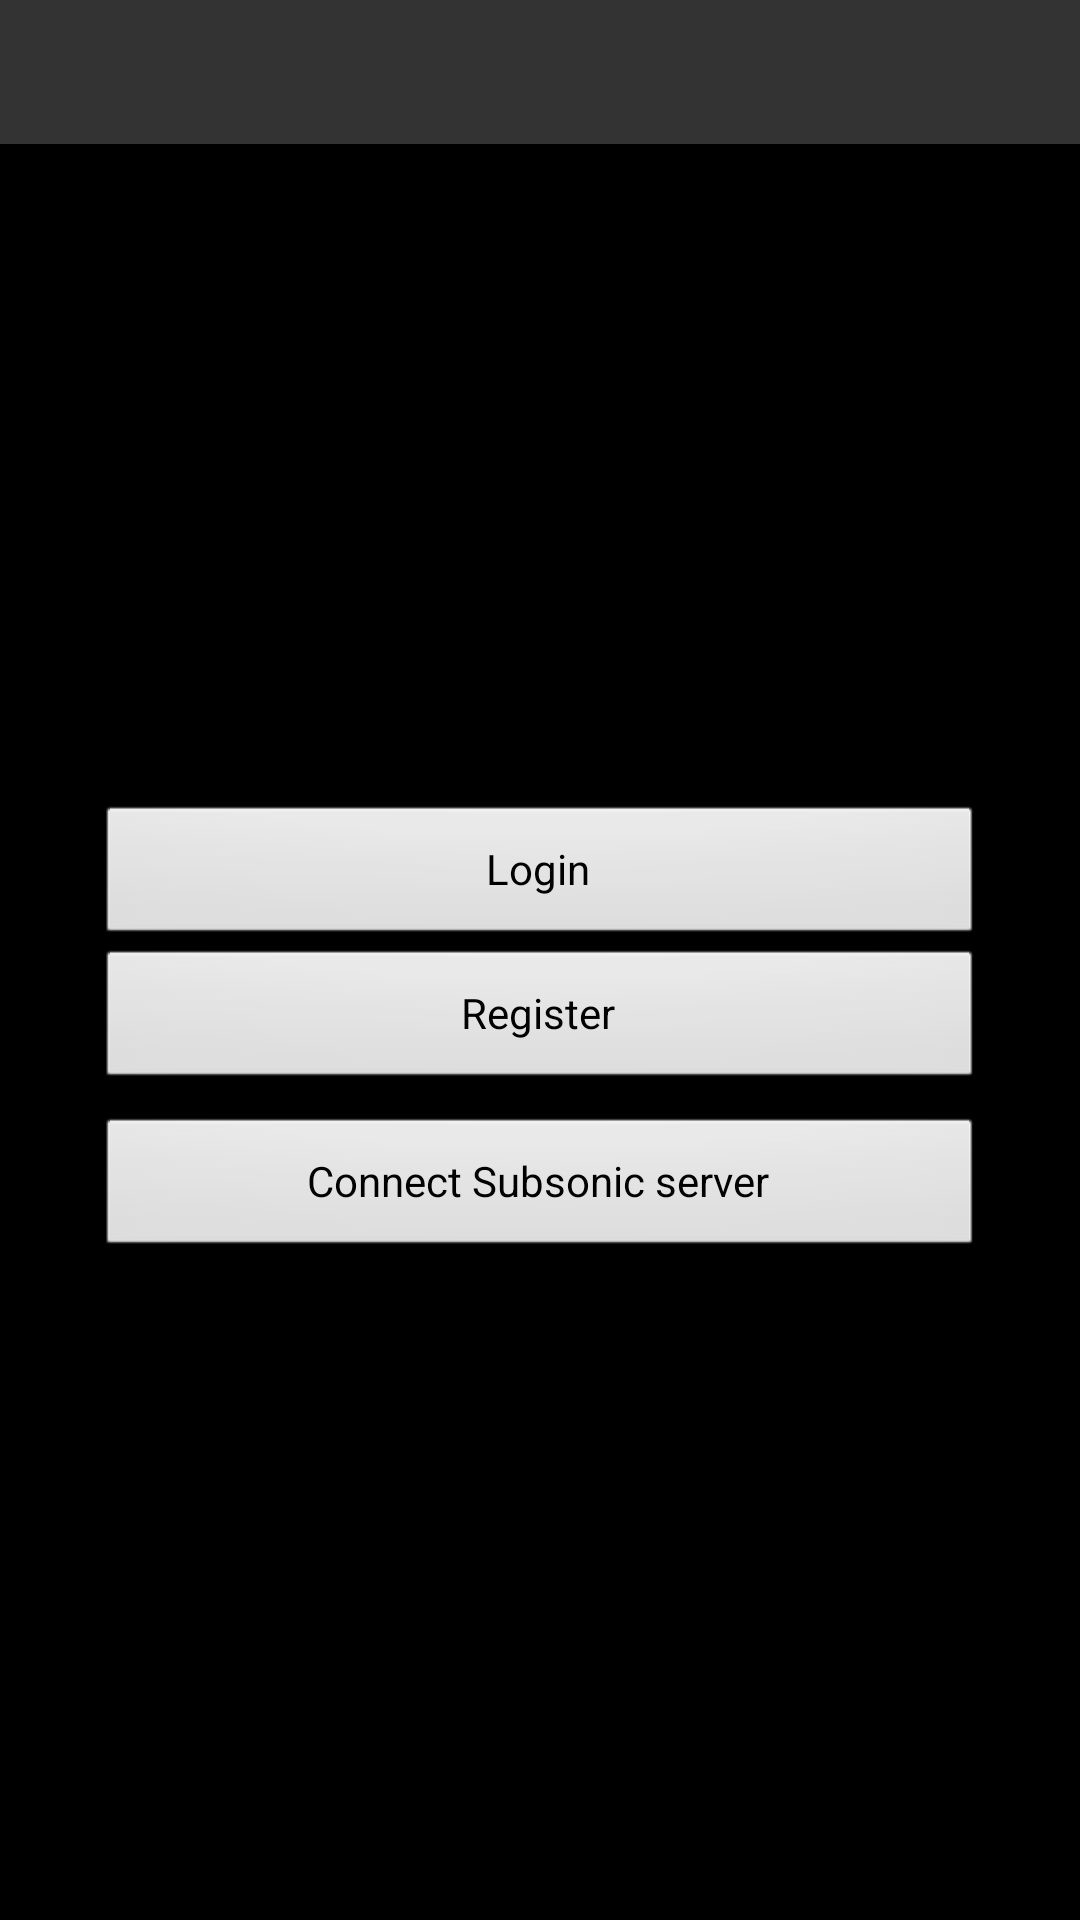

Layout XML and referenced resources for this Android screen:
<!-- AndroidManifest.xml: application theme AppTheme -->
<!-- res/layout/activity_main.xml -->
<?xml version="1.0" encoding="utf-8"?>
<LinearLayout xmlns:android="http://schemas.android.com/apk/res/android"
    android:orientation="vertical"
    android:layout_width="match_parent"
    android:layout_height="match_parent">

    <include layout="@layout/top_bar" />

    <FrameLayout
        android:layout_width="match_parent"
        android:layout_height="0dp"
        android:layout_weight="1">

        <LinearLayout
            android:id="@+id/layout_logged_out"
            android:layout_width="match_parent"
            android:layout_height="match_parent"
            android:orientation="vertical"
            android:gravity="center"
            android:padding="32dp">

            <Button
                android:id="@+id/btn_login"
                android:layout_width="match_parent"
                android:layout_height="wrap_content"
                android:text="@string/common_login" />

            <Button
                android:id="@+id/btn_register"
                android:layout_width="match_parent"
                android:layout_height="wrap_content"
                android:text="@string/common_register" />

            <Button
                android:id="@+id/btn_subsonic"
                android:layout_width="match_parent"
                android:layout_height="wrap_content"
                android:layout_marginTop="8dp"
                android:text="@string/home_connect_subsonic" />

        </LinearLayout>

        <ScrollView
            android:id="@+id/scroll_logged_in"
            android:layout_width="match_parent"
            android:layout_height="match_parent"
            android:visibility="gone">

            <LinearLayout
                android:layout_width="match_parent"
                android:layout_height="wrap_content"
                android:orientation="vertical"
                android:padding="16dp">

                <TextView
                    android:id="@+id/tv_title"
                    android:layout_width="match_parent"
                    android:layout_height="wrap_content"
                    android:textSize="20sp"
                    android:textStyle="bold"
                    android:layout_marginBottom="12dp" />

                <LinearLayout
                    android:layout_width="match_parent"
                    android:layout_height="wrap_content"
                    android:orientation="horizontal">

                    <Button
                        android:id="@+id/btn_tracks"
                        android:layout_width="0dp"
                        android:layout_height="wrap_content"
                        android:layout_weight="1"
                        android:text="@string/new_tracks" />

                    <Button
                        android:id="@+id/btn_albums"
                        android:layout_width="0dp"
                        android:layout_height="wrap_content"
                        android:layout_weight="1"
                        android:layout_marginLeft="8dp"
                        android:text="@string/new_releases" />

                </LinearLayout>

                <LinearLayout
                    android:layout_width="match_parent"
                    android:layout_height="wrap_content"
                    android:orientation="horizontal"
                    android:layout_marginTop="8dp">

                    <EditText
                        android:id="@+id/et_home_search"
                        android:layout_width="0dp"
                        android:layout_height="wrap_content"
                        android:layout_weight="1"
                        android:hint="@string/search_hint"
                        android:singleLine="true"
                        android:imeOptions="actionSearch" />

                    <Button
                        android:id="@+id/btn_home_search"
                        android:layout_width="wrap_content"
                        android:layout_height="wrap_content"
                        android:layout_marginLeft="8dp"
                        android:text="@string/search" />

                </LinearLayout>

                <Button
                    android:id="@+id/btn_downloads"
                    android:layout_width="match_parent"
                    android:layout_height="wrap_content"
                    android:layout_marginTop="8dp"
                    android:text="@string/downloads_title" />

                <Button
                    android:id="@+id/btn_radio"
                    android:layout_width="match_parent"
                    android:layout_height="wrap_content"
                    android:layout_marginTop="8dp"
                    android:text="@string/radio_title" />

                <Button
                    android:id="@+id/btn_youtube"
                    android:layout_width="match_parent"
                    android:layout_height="wrap_content"
                    android:layout_marginTop="8dp"
                    android:text="@string/youtube_title" />

                <LinearLayout
                    android:id="@+id/section_albums"
                    android:layout_width="match_parent"
                    android:layout_height="wrap_content"
                    android:orientation="vertical"
                    android:layout_marginTop="16dp">

                    <LinearLayout
                        android:layout_width="match_parent"
                        android:layout_height="wrap_content"
                        android:orientation="horizontal"
                        android:gravity="center_vertical">

                        <TextView
                            android:layout_width="0dp"
                            android:layout_height="wrap_content"
                            android:layout_weight="1"
                            android:text="@string/home_recent_albums"
                            android:textSize="16sp"
                            android:textStyle="bold" />

                        <TextView
                            android:id="@+id/tv_see_all_albums"
                            android:layout_width="wrap_content"
                            android:layout_height="wrap_content"
                            android:text="@string/home_see_all"
                            android:textSize="14sp"
                            android:textColor="#FF4081"
                            android:clickable="true"
                            android:focusable="true" />

                    </LinearLayout>

                    <HorizontalScrollView
                        android:layout_width="match_parent"
                        android:layout_height="wrap_content"
                        android:scrollbars="none"
                        android:layout_marginTop="8dp">

                        <LinearLayout
                            android:id="@+id/ll_recent_albums"
                            android:layout_width="wrap_content"
                            android:layout_height="wrap_content"
                            android:orientation="horizontal" />

                    </HorizontalScrollView>

                </LinearLayout>

                <LinearLayout
                    android:id="@+id/section_tracks"
                    android:layout_width="match_parent"
                    android:layout_height="wrap_content"
                    android:orientation="vertical"
                    android:layout_marginTop="16dp">

                    <LinearLayout
                        android:layout_width="match_parent"
                        android:layout_height="wrap_content"
                        android:orientation="horizontal"
                        android:gravity="center_vertical">

                        <TextView
                            android:layout_width="0dp"
                            android:layout_height="wrap_content"
                            android:layout_weight="1"
                            android:text="@string/home_recent_tracks"
                            android:textSize="16sp"
                            android:textStyle="bold" />

                        <TextView
                            android:id="@+id/tv_see_all_tracks"
                            android:layout_width="wrap_content"
                            android:layout_height="wrap_content"
                            android:text="@string/home_see_all"
                            android:textSize="14sp"
                            android:textColor="#FF4081"
                            android:clickable="true"
                            android:focusable="true" />

                    </LinearLayout>

                    <LinearLayout
                        android:id="@+id/ll_recent_tracks"
                        android:layout_width="match_parent"
                        android:layout_height="wrap_content"
                        android:orientation="vertical"
                        android:layout_marginTop="8dp" />

                </LinearLayout>

            </LinearLayout>

        </ScrollView>

    </FrameLayout>

    <include layout="@layout/now_playing_bar" />

</LinearLayout>
<!-- res/layout/top_bar.xml (included above) -->
<?xml version="1.0" encoding="utf-8"?>
<FrameLayout xmlns:android="http://schemas.android.com/apk/res/android"
    android:layout_width="match_parent"
    android:layout_height="48dp"
    android:background="#FF333333">

    <ImageButton
        android:id="@+id/top_bar_back"
        android:layout_width="48dp"
        android:layout_height="48dp"
        android:layout_gravity="start"
        android:background="@drawable/bg_focusable"
        android:src="@android:drawable/ic_menu_revert"
        android:scaleType="center"
        android:visibility="gone" />

    <TextView
        android:id="@+id/top_bar_title"
        android:layout_width="match_parent"
        android:layout_height="wrap_content"
        android:layout_gravity="center"
        android:gravity="center"
        android:paddingLeft="56dp"
        android:paddingRight="56dp"
        android:maxLines="1"
        android:ellipsize="end"
        android:textColor="#FFFFFF"
        android:textSize="20sp"
        android:textStyle="bold" />

    <ImageButton
        android:id="@+id/top_bar_action"
        android:layout_width="48dp"
        android:layout_height="48dp"
        android:layout_gravity="end"
        android:background="@drawable/bg_focusable"
        android:scaleType="center"
        android:visibility="gone" />

</FrameLayout>
<!-- res/layout/now_playing_bar.xml (included above) -->
<?xml version="1.0" encoding="utf-8"?>
<LinearLayout xmlns:android="http://schemas.android.com/apk/res/android"
    android:id="@+id/now_playing_bar"
    android:layout_width="match_parent"
    android:layout_height="wrap_content"
    android:orientation="horizontal"
    android:gravity="center_vertical"
    android:background="#CC000000"
    android:padding="8dp"
    android:visibility="gone"
    android:clickable="true">

    <LinearLayout
        android:layout_width="0dp"
        android:layout_height="wrap_content"
        android:layout_weight="1"
        android:orientation="vertical"
        android:paddingLeft="8dp"
        android:paddingRight="8dp">

        <TextView
            android:id="@+id/np_title"
            android:layout_width="match_parent"
            android:layout_height="wrap_content"
            android:textColor="@android:color/white"
            android:textSize="14sp"
            android:textStyle="bold"
            android:singleLine="true"
            android:ellipsize="end" />

        <TextView
            android:id="@+id/np_artist"
            android:layout_width="match_parent"
            android:layout_height="wrap_content"
            android:textColor="#CCFFFFFF"
            android:textSize="12sp"
            android:singleLine="true"
            android:ellipsize="end" />
    </LinearLayout>

    <ImageButton
        android:id="@+id/np_play_pause"
        android:layout_width="48dp"
        android:layout_height="48dp"
        android:src="@android:drawable/ic_media_play"
        android:scaleType="center" />

</LinearLayout>
<!-- resources referenced by this layout -->
<resources>
  <!-- drawable bg_focusable (drawable) -->
  <?xml version="1.0" encoding="utf-8"?>
  <selector xmlns:android="http://schemas.android.com/apk/res/android">
      <item android:state_pressed="true">
          <shape>
              <solid android:color="#88FF8000" />
          </shape>
      </item>
      <item android:state_focused="true">
          <shape>
              <solid android:color="#66FFB300" />
          </shape>
      </item>
      <item>
          <shape>
              <solid android:color="#00000000" />
          </shape>
      </item>
  </selector>
  <string name="common_login">Login</string>
  <string name="common_register">Register</string>
  <string name="downloads_title">Downloads</string>
  <string name="home_connect_subsonic">Connect Subsonic server</string>
  <string name="home_recent_albums">Recent Albums</string>
  <string name="home_recent_tracks">Recent Tracks</string>
  <string name="home_see_all">See all</string>
  <string name="new_releases">New Releases</string>
  <string name="new_tracks">New Tracks</string>
  <string name="radio_title">Radio</string>
  <string name="search">Search</string>
  <string name="search_hint">Search tracks...</string>
  <string name="youtube_title">YouTube</string>
  <style name="AppTheme" parent="@android:style/Theme.NoTitleBar" />
</resources>
